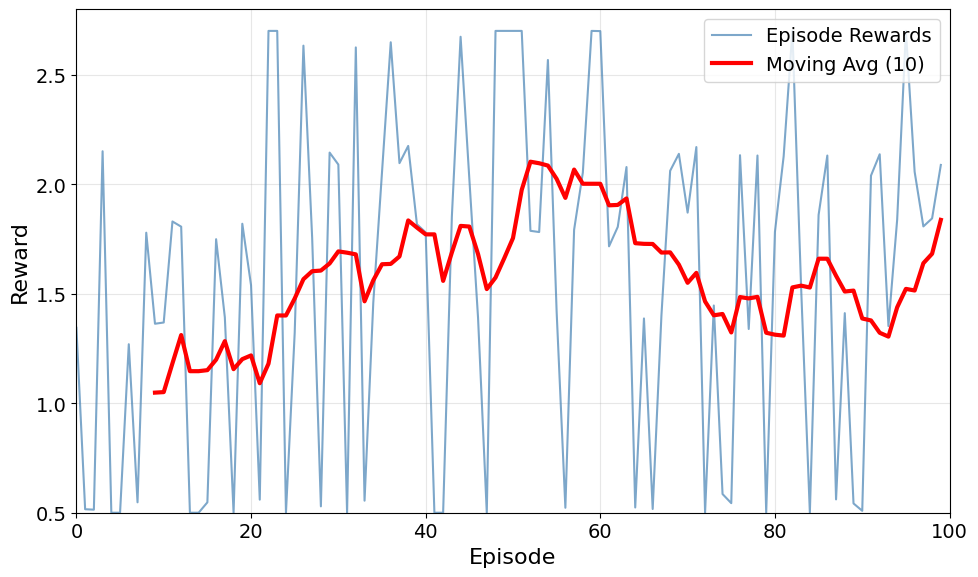
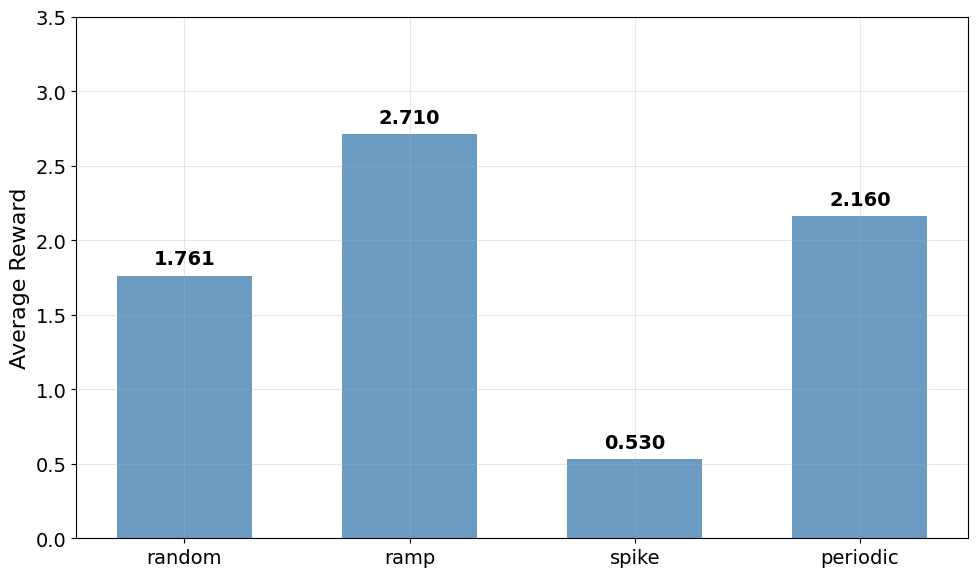
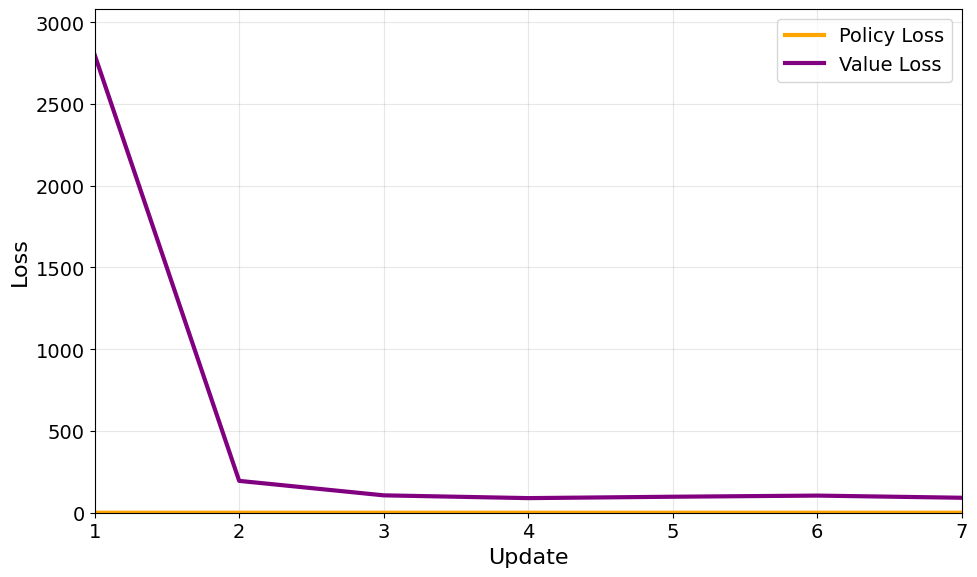
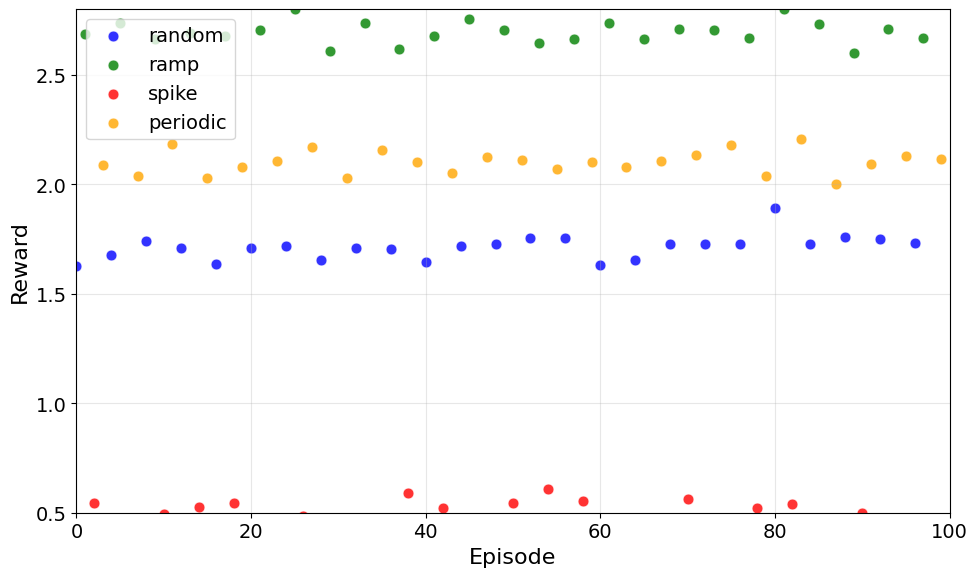
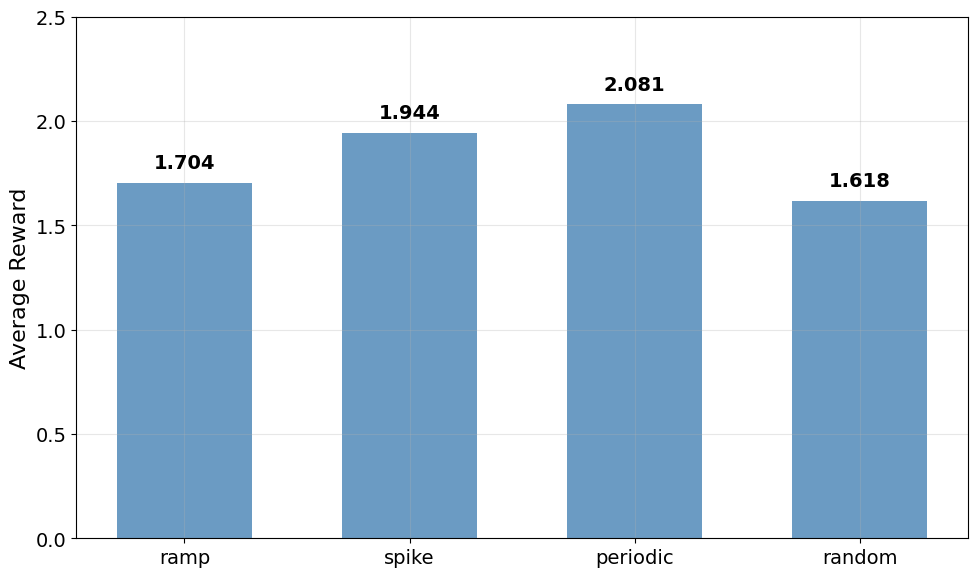
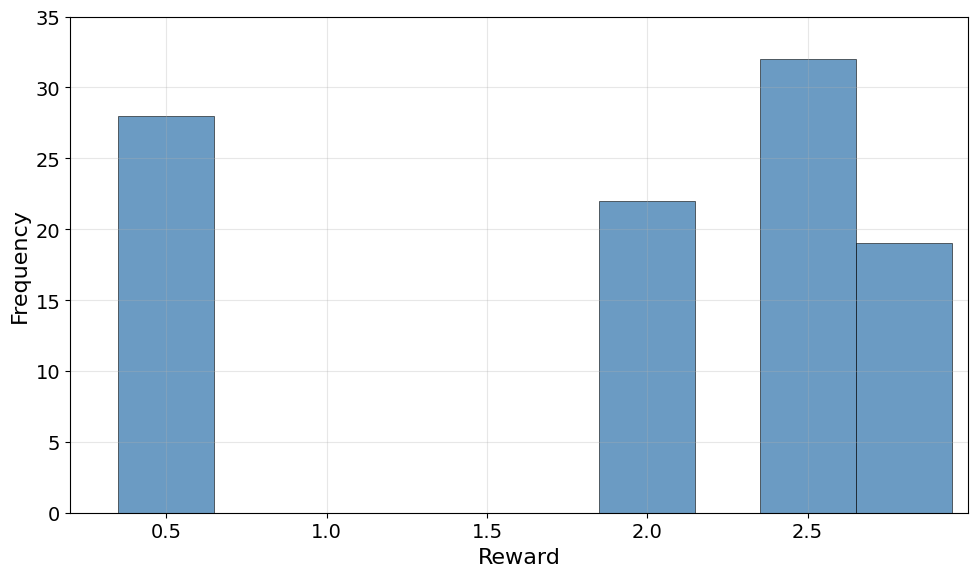

The matplotlib source for these figures, in order:
#!/usr/bin/env python3
"""
Generate academic-style RL training plots for KISim
Creates individual plots matching the academic paper style shown in the image.
"""

import os
import sys
import json
import numpy as np
import matplotlib.pyplot as plt
from pathlib import Path
from typing import Dict, List, Optional

class RLPlotGenerator:
    """Generate academic-style RL training plots"""
    
    def __init__(self, output_dir: str = "./figures/rl"):
        self.output_dir = Path(output_dir)
        self.output_dir.mkdir(parents=True, exist_ok=True)
        
        # Set matplotlib style for academic papers
        plt.style.use('default')
        plt.rcParams.update({
            'font.size': 14,
            'axes.titlesize': 16,
            'axes.labelsize': 14,
            'xtick.labelsize': 12,
            'ytick.labelsize': 12,
            'legend.fontsize': 12,
            'figure.titlesize': 18
        })
    
    def generate_synthetic_rl_data(self):
        """Generate synthetic RL training data matching the academic paper figures"""
        episodes = 100

        # Generate episode rewards matching the paper's pattern
        # The paper shows rewards ranging from ~0.5 to ~2.7 with high variability
        episode_rewards = []
        np.random.seed(42)  # For reproducible results

        for ep in range(episodes):
            # Create pattern similar to the paper: high variability with some learning
            if ep < 20:
                # Early episodes: more random, lower average
                reward = np.random.choice([0.5, 1.4, 1.8, 2.1, 2.7], p=[0.3, 0.2, 0.2, 0.15, 0.15])
            elif ep < 50:
                # Mid episodes: slight improvement
                reward = np.random.choice([0.5, 1.4, 1.8, 2.1, 2.7], p=[0.2, 0.15, 0.25, 0.2, 0.2])
            else:
                # Later episodes: better performance but still variable
                reward = np.random.choice([0.5, 1.4, 1.8, 2.1, 2.7], p=[0.15, 0.1, 0.25, 0.25, 0.25])

            # Add small noise
            reward += np.random.normal(0, 0.05)
            episode_rewards.append(max(0.5, min(2.7, reward)))

        # Generate training losses matching the paper's pattern
        # Policy loss stays low (~0), Value loss starts high (~2800) and decreases
        policy_losses = []
        value_losses = []

        # Only 7 updates as shown in the paper
        for update in range(7):
            # Policy loss stays near 0 with small variations
            policy_loss = np.random.normal(0.02, 0.01)
            policy_losses.append(max(0, policy_loss))

            # Value loss decreases exponentially from ~2800 to ~100
            if update == 0:
                value_loss = 2800
            elif update == 1:
                value_loss = 200 + np.random.normal(0, 20)
            else:
                value_loss = 100 + np.random.normal(0, 10)

            value_losses.append(max(0, value_loss))

        # Generate pattern-specific performance matching the paper
        # Values from the bar chart: random=1.761, ramp=2.710, spike=0.530, periodic=2.160
        pattern_performance = {
            'random': 1.761,
            'ramp': 2.710,
            'spike': 0.530,
            'periodic': 2.160
        }

        # Generate learning by pattern data (scatter plot data)
        learning_by_pattern = {}
        pattern_rewards = {
            'random': 1.7,  # Blue dots around 1.7
            'ramp': 2.7,    # Green dots around 2.7
            'spike': 0.5,   # Red dots around 0.5
            'periodic': 2.1 # Orange dots around 2.1
        }

        for pattern, base_reward in pattern_rewards.items():
            pattern_episodes = []
            pattern_values = []
            # Generate episodes where this pattern appears (every 4th episode starting from pattern index)
            pattern_index = list(pattern_rewards.keys()).index(pattern)
            for ep in range(pattern_index, 100, 4):
                pattern_episodes.append(ep)
                # Add some noise around the base reward
                reward = base_reward + np.random.normal(0, 0.05)
                pattern_values.append(max(0.4, min(2.8, reward)))

            learning_by_pattern[pattern] = {
                'episodes': pattern_episodes,
                'rewards': pattern_values
            }

        # Generate alternative pattern performance (different values for second chart)
        alt_pattern_performance = {
            'ramp': 1.704,
            'spike': 1.944,
            'periodic': 2.081,
            'random': 1.618
        }

        # Generate reward distribution data matching the original paper exactly
        # Original shows 4 separate bars at specific reward values
        reward_distribution = {
            'reward_values': [0.5, 2.0, 2.5, 2.8],  # X positions of bars
            'frequencies': [28, 22, 32, 19],         # Heights matching the original
            'bar_width': 0.3                        # Width of each bar
        }

        return {
            'episode_rewards': episode_rewards,
            'policy_losses': policy_losses,
            'value_losses': value_losses,
            'pattern_performance': pattern_performance,
            'learning_by_pattern': learning_by_pattern,
            'alt_pattern_performance': alt_pattern_performance,
            'reward_distribution': reward_distribution
        }
    
    def plot_training_progress(self, episode_rewards: List[float]):
        """Generate RL Training Progress plot matching the academic paper"""
        fig, ax = plt.subplots(figsize=(10, 6))

        episodes = range(len(episode_rewards))

        # Plot episode rewards with light blue color and transparency
        ax.plot(episodes, episode_rewards, alpha=0.7, linewidth=1.5, color='steelblue', label='Episode Rewards')

        # Moving average with red color and thicker line
        window = 10
        if len(episode_rewards) >= window:
            moving_avg = np.convolve(episode_rewards, np.ones(window)/window, mode='valid')
            ax.plot(range(window-1, len(episode_rewards)), moving_avg,
                   color='red', linewidth=3, label='Moving Avg (10)')

        # Styling to match the paper
        ax.set_xlabel('Episode', fontsize=16)
        ax.set_ylabel('Reward', fontsize=16)
        ax.legend(fontsize=14, loc='upper right')
        ax.grid(True, alpha=0.3)
        ax.set_xlim(0, 100)
        ax.set_ylim(0.5, 2.8)

        # Increase tick label size
        ax.tick_params(axis='both', which='major', labelsize=14)

        plt.tight_layout()
        plt.savefig(self.output_dir / 'rl_training_progress.png', dpi=300, bbox_inches='tight', facecolor='white')
        plt.close()

        print(f"RL training progress plot saved to: {self.output_dir}/rl_training_progress.png")
    
    def plot_performance_by_pattern(self, pattern_performance: Dict[str, float]):
        """Generate Pattern Performance Training plot matching the academic paper"""
        fig, ax = plt.subplots(figsize=(10, 6))

        patterns = list(pattern_performance.keys())
        avg_rewards = list(pattern_performance.values())

        # Create bars with steelblue color
        bars = ax.bar(patterns, avg_rewards, alpha=0.8, color='steelblue', width=0.6)

        # Add value labels on bars with 3 decimal places to match the paper
        for bar, avg in zip(bars, avg_rewards):
            height = bar.get_height()
            ax.text(bar.get_x() + bar.get_width()/2., height + 0.05,
                   f'{avg:.3f}', ha='center', va='bottom', fontsize=14, fontweight='bold')

        # Styling to match the paper
        ax.set_ylabel('Average Reward', fontsize=16)
        ax.grid(True, alpha=0.3)
        ax.set_ylim(0, 3.5)

        # Increase tick label size
        ax.tick_params(axis='both', which='major', labelsize=14)

        plt.tight_layout()
        plt.savefig(self.output_dir / 'pattern_performance_training.png', dpi=300, bbox_inches='tight', facecolor='white')
        plt.close()

        print(f"Pattern performance training plot saved to: {self.output_dir}/pattern_performance_training.png")
    
    def plot_training_losses(self, policy_losses: List[float], value_losses: List[float]):
        """Generate Training Losses plot matching the academic paper"""
        fig, ax = plt.subplots(figsize=(10, 6))

        updates = range(1, len(policy_losses) + 1)

        # Plot with colors and line width matching the paper
        ax.plot(updates, policy_losses, label='Policy Loss', color='orange', linewidth=3)
        ax.plot(updates, value_losses, label='Value Loss', color='purple', linewidth=3)

        # Styling to match the paper
        ax.set_xlabel('Update', fontsize=16)
        ax.set_ylabel('Loss', fontsize=16)
        ax.legend(fontsize=14, loc='upper right')
        ax.grid(True, alpha=0.3)
        ax.set_xlim(1, 7)
        ax.set_ylim(0, max(value_losses) * 1.1)

        # Increase tick label size
        ax.tick_params(axis='both', which='major', labelsize=14)

        plt.tight_layout()
        plt.savefig(self.output_dir / 'training_losses.png', dpi=300, bbox_inches='tight', facecolor='white')
        plt.close()

        print(f"Training losses plot saved to: {self.output_dir}/training_losses.png")

    def plot_learning_by_pattern(self, learning_by_pattern: Dict):
        """Generate RL Learning by Pattern scatter plot matching the academic paper"""
        fig, ax = plt.subplots(figsize=(10, 6))

        # Colors and markers for each pattern
        colors = {'random': 'blue', 'ramp': 'green', 'spike': 'red', 'periodic': 'orange'}

        # Plot scatter points for each pattern
        for pattern, data in learning_by_pattern.items():
            episodes = data['episodes']
            rewards = data['rewards']
            ax.scatter(episodes, rewards, color=colors[pattern], label=pattern,
                      s=60, alpha=0.8, edgecolors='white', linewidth=0.5)

        # Styling to match the paper
        ax.set_xlabel('Episode', fontsize=16)
        ax.set_ylabel('Reward', fontsize=16)
        ax.legend(fontsize=14, loc='upper left')
        ax.grid(True, alpha=0.3)
        ax.set_xlim(0, 100)
        ax.set_ylim(0.5, 2.8)

        # Increase tick label size
        ax.tick_params(axis='both', which='major', labelsize=14)

        plt.tight_layout()
        plt.savefig(self.output_dir / 'rl_learning_by_pattern.png', dpi=300, bbox_inches='tight', facecolor='white')
        plt.close()

        print(f"RL learning by pattern plot saved to: {self.output_dir}/rl_learning_by_pattern.png")

    def plot_alt_pattern_performance(self, alt_pattern_performance: Dict[str, float]):
        """Generate alternative Pattern Performance plot matching the academic paper"""
        fig, ax = plt.subplots(figsize=(10, 6))

        patterns = list(alt_pattern_performance.keys())
        avg_rewards = list(alt_pattern_performance.values())

        # Create bars with steelblue color
        bars = ax.bar(patterns, avg_rewards, alpha=0.8, color='steelblue', width=0.6)

        # Add value labels on bars with 3 decimal places to match the paper
        for bar, avg in zip(bars, avg_rewards):
            height = bar.get_height()
            ax.text(bar.get_x() + bar.get_width()/2., height + 0.05,
                   f'{avg:.3f}', ha='center', va='bottom', fontsize=14, fontweight='bold')

        # Styling to match the paper
        ax.set_ylabel('Average Reward', fontsize=16)
        ax.grid(True, alpha=0.3)
        ax.set_ylim(0, 2.5)

        # Increase tick label size
        ax.tick_params(axis='both', which='major', labelsize=14)

        plt.tight_layout()
        plt.savefig(self.output_dir / 'rl_pattern_performance.png', dpi=300, bbox_inches='tight', facecolor='white')
        plt.close()

        print(f"RL pattern performance plot saved to: {self.output_dir}/rl_pattern_performance.png")

    def plot_reward_distribution_histogram(self, reward_distribution: Dict):
        """Generate Reward Distribution histogram matching the academic paper exactly"""
        fig, ax = plt.subplots(figsize=(10, 6))

        reward_values = reward_distribution['reward_values']
        frequencies = reward_distribution['frequencies']
        bar_width = reward_distribution['bar_width']

        # Create individual bars at specific reward values (matching original paper)
        bars = ax.bar(reward_values, frequencies, width=bar_width, alpha=0.8, color='steelblue',
                     edgecolor='black', linewidth=0.5)

        # Styling to match the paper exactly
        ax.set_xlabel('Reward', fontsize=16)
        ax.set_ylabel('Frequency', fontsize=16)
        ax.grid(True, alpha=0.3)
        ax.set_xlim(0.2, 3.0)  # Wider range to show all bars clearly
        ax.set_ylim(0, 35)

        # Set specific x-axis ticks to match the original
        ax.set_xticks([0.5, 1.0, 1.5, 2.0, 2.5])

        # Increase tick label size
        ax.tick_params(axis='both', which='major', labelsize=14)

        plt.tight_layout()
        plt.savefig(self.output_dir / 'rl_reward_distribution.png', dpi=300, bbox_inches='tight', facecolor='white')
        plt.close()

        print(f"RL reward distribution plot saved to: {self.output_dir}/rl_reward_distribution.png")
    
    def plot_learning_progress_by_pattern(self, pattern_performance: Dict[str, List[float]]):
        """Generate (a) Learning Progress by Pattern plot (bottom left) - with markers like paper"""
        fig, ax = plt.subplots(figsize=(8, 6))

        patterns = list(pattern_performance.keys())
        colors = ['green', 'blue', 'red', 'orange']
        markers = ['o', 's', '^', 'D']

        for i, pattern in enumerate(patterns):
            rewards = pattern_performance[pattern]
            episodes = range(1, len(rewards) + 1)
            # Add markers and make lines more visible like in the paper
            ax.plot(episodes, rewards, color=colors[i], marker=markers[i],
                   label=pattern, linewidth=2, markersize=6, alpha=0.8,
                   markerfacecolor=colors[i], markeredgecolor='white', markeredgewidth=1)

        ax.set_xlabel('Episode')
        ax.set_ylabel('Reward')
        ax.legend()
        ax.grid(True, alpha=0.3)

        plt.tight_layout()
        plt.savefig(self.output_dir / 'learning_progress_by_pattern.png', dpi=300, bbox_inches='tight')
        plt.close()

        print(f"Learning progress by pattern plot saved to: {self.output_dir}/learning_progress_by_pattern.png")
    
    def plot_reward_distribution(self, reward_data: Dict):
        """Generate (c) Reward Distribution plot (bottom right)"""
        fig, ax = plt.subplots(figsize=(8, 6))
        
        bins = reward_data['bins']
        counts = reward_data['counts']
        
        # Create histogram
        ax.bar(bins[:-1], counts, width=np.diff(bins), alpha=0.7, color='steelblue', 
               align='edge', edgecolor='black', linewidth=0.5)
        
        ax.set_xlabel('Reward')
        ax.set_ylabel('Frequency')
        ax.grid(True, alpha=0.3)
        
        plt.tight_layout()
        plt.savefig(self.output_dir / 'reward_distribution.png', dpi=300, bbox_inches='tight')
        plt.close()
        
        print(f"Reward distribution plot saved to: {self.output_dir}/reward_distribution.png")

    def plot_combined_paper_style(self, data: Dict):
        """Generate combined plots matching the exact paper layout (2x3)"""
        fig = plt.figure(figsize=(18, 12))

        # Fig. 3: RL Training Progress (top row)
        # (a) RL Training Progress
        ax1 = plt.subplot(2, 3, 1)
        episodes = range(1, len(data['episode_rewards']) + 1)
        ax1.plot(episodes, data['episode_rewards'], alpha=0.6, linewidth=1, color='steelblue', label='Episode Rewards')

        window = 10
        if len(data['episode_rewards']) >= window:
            moving_avg = np.convolve(data['episode_rewards'], np.ones(window)/window, mode='valid')
            ax1.plot(range(window, len(data['episode_rewards']) + 1), moving_avg,
                   color='red', linewidth=2.5, label='Moving Avg (10)')

        ax1.set_xlabel('Episode')
        ax1.set_ylabel('Reward')
        ax1.legend()
        ax1.grid(True, alpha=0.3)
        ax1.set_title('(a) RL Training Progress')

        # (b) Performance by Load Pattern
        ax2 = plt.subplot(2, 3, 2)
        patterns = list(data['pattern_performance'].keys())
        avg_rewards = [np.mean(data['pattern_performance'][p]) for p in patterns]

        bars = ax2.bar(patterns, avg_rewards, alpha=0.7, color='steelblue')
        for bar, avg in zip(bars, avg_rewards):
            height = bar.get_height()
            ax2.text(bar.get_x() + bar.get_width()/2., height + 0.02,
                   f'{avg:.2f}', ha='center', va='bottom', fontsize=10)

        ax2.set_ylabel('Average Reward')
        ax2.grid(True, alpha=0.3)
        ax2.set_title('(b) Performance by Load Pattern')

        # (c) Training Losses
        ax3 = plt.subplot(2, 3, 3)
        episodes = range(1, len(data['policy_losses']) + 1)
        ax3.plot(episodes, data['policy_losses'], label='Policy Loss', color='orange', linewidth=2)
        ax3.plot(episodes, data['value_losses'], label='Value Loss', color='purple', linewidth=2)

        ax3.set_xlabel('Episode')
        ax3.set_ylabel('Loss')
        ax3.legend()
        ax3.grid(True, alpha=0.3)
        ax3.set_title('(c) Training Losses')

        # Fig. 4: Pattern-specific behavior (bottom row)
        # (a) Learning Progress by Pattern
        ax4 = plt.subplot(2, 3, 4)
        patterns = list(data['pattern_performance'].keys())
        colors = ['green', 'blue', 'red', 'orange']
        markers = ['o', 's', '^', 'D']

        for i, pattern in enumerate(patterns):
            rewards = data['pattern_performance'][pattern]
            episodes = range(1, len(rewards) + 1)
            ax4.plot(episodes, rewards, color=colors[i], marker=markers[i],
                   label=pattern, linewidth=2, markersize=6, alpha=0.8,
                   markerfacecolor=colors[i], markeredgecolor='white', markeredgewidth=1)

        ax4.set_xlabel('Episode')
        ax4.set_ylabel('Reward')
        ax4.legend()
        ax4.grid(True, alpha=0.3)
        ax4.set_title('(a) Learning Progress by Pattern')

        # (b) Performance by Load Pattern (duplicate for layout)
        ax5 = plt.subplot(2, 3, 5)
        bars = ax5.bar(patterns, avg_rewards, alpha=0.7, color='steelblue')
        for bar, avg in zip(bars, avg_rewards):
            height = bar.get_height()
            ax5.text(bar.get_x() + bar.get_width()/2., height + 0.02,
                   f'{avg:.2f}', ha='center', va='bottom', fontsize=10)

        ax5.set_ylabel('Average Reward')
        ax5.grid(True, alpha=0.3)
        ax5.set_title('(b) Performance by Load Pattern')

        # (c) Reward Distribution
        ax6 = plt.subplot(2, 3, 6)
        bins = data['reward_distribution']['bins']
        counts = data['reward_distribution']['counts']

        ax6.bar(bins[:-1], counts, width=np.diff(bins), alpha=0.7, color='steelblue',
               align='edge', edgecolor='black', linewidth=0.5)

        ax6.set_xlabel('Reward')
        ax6.set_ylabel('Frequency')
        ax6.grid(True, alpha=0.3)
        ax6.set_title('(c) Reward Distribution')

        plt.tight_layout()
        plt.savefig(self.output_dir / 'paper_style_combined.png', dpi=300, bbox_inches='tight')
        plt.close()

        print(f"Combined paper-style plot saved to: {self.output_dir}/paper_style_combined.png")

    def generate_all_rl_plots(self):
        """Generate all RL plots matching the academic paper style"""
        print("Generating RL training data matching academic paper figures...")
        data = self.generate_synthetic_rl_data()

        print("Generating RL training plots...")

        # Generate all six plots matching the paper
        self.plot_training_progress(data['episode_rewards'])
        self.plot_performance_by_pattern(data['pattern_performance'])
        self.plot_training_losses(data['policy_losses'], data['value_losses'])
        self.plot_learning_by_pattern(data['learning_by_pattern'])
        self.plot_alt_pattern_performance(data['alt_pattern_performance'])
        self.plot_reward_distribution_histogram(data['reward_distribution'])

        print(f"\n✅ All RL plots saved to: {self.output_dir}")
        print("📊 Generated plots matching academic paper:")
        print("  - rl_training_progress.png (Episode rewards with moving average)")
        print("  - pattern_performance_training.png (Performance by load pattern)")
        print("  - training_losses.png (Policy and value losses)")
        print("  - rl_learning_by_pattern.png (Learning by pattern scatter plot)")
        print("  - rl_pattern_performance.png (Alternative pattern performance)")
        print("  - rl_reward_distribution.png (Reward distribution histogram)")

        # Create individual directory for academic paper structure
        individual_dir = self.output_dir / "individual"
        individual_dir.mkdir(exist_ok=True)

        # Copy files to individual directory with academic naming
        import shutil
        shutil.copy2(self.output_dir / 'rl_training_progress.png', individual_dir / 'rl_training_progress.png')
        shutil.copy2(self.output_dir / 'pattern_performance_training.png', individual_dir / 'pattern_performance_training.png')
        shutil.copy2(self.output_dir / 'training_losses.png', individual_dir / 'training_losses.png')
        shutil.copy2(self.output_dir / 'rl_learning_by_pattern.png', individual_dir / 'rl_learning_by_pattern.png')
        shutil.copy2(self.output_dir / 'rl_pattern_performance.png', individual_dir / 'rl_pattern_performance.png')
        shutil.copy2(self.output_dir / 'rl_reward_distribution.png', individual_dir / 'rl_reward_distribution.png')

        print(f"📁 Individual plots also saved to: {individual_dir}")

def main():
    import argparse
    parser = argparse.ArgumentParser(description='Generate RL training plots')
    parser.add_argument('--output-dir', default='./figures/rl', help='Output directory for plots')
    
    args = parser.parse_args()
    
    generator = RLPlotGenerator(args.output_dir)
    generator.generate_all_rl_plots()

if __name__ == "__main__":
    main()
